Run: headless pygame with SDL's dummy video driver; simulated clock (each Clock.tick advances the game by its frame time, no real sleeping); random seed 0; keys injected as events and as key.get_pressed() state; no mouse input.
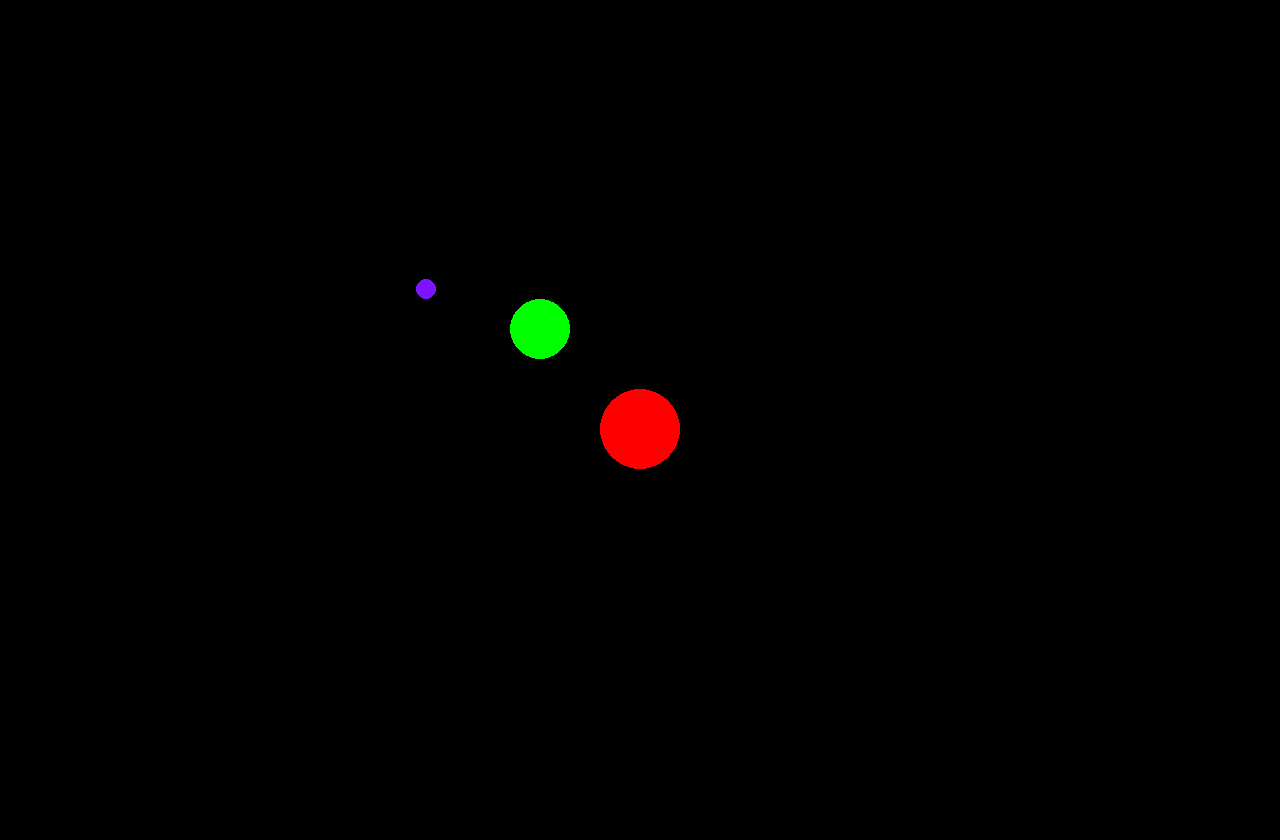
Frame 1 of 4 · flips 1–60 · no input
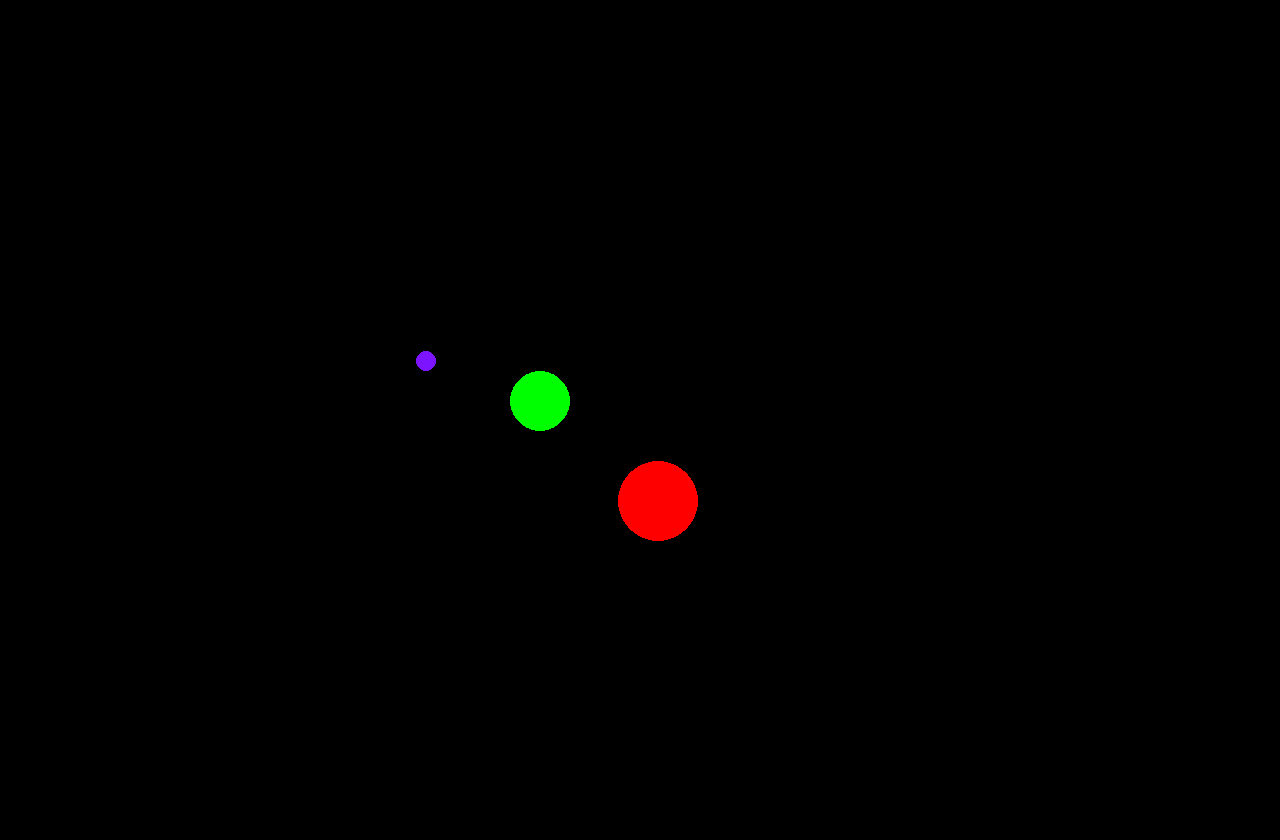
Frame 2 of 4 · flips 61–180 · tapped SPACE, RETURN · held RIGHT (→), D
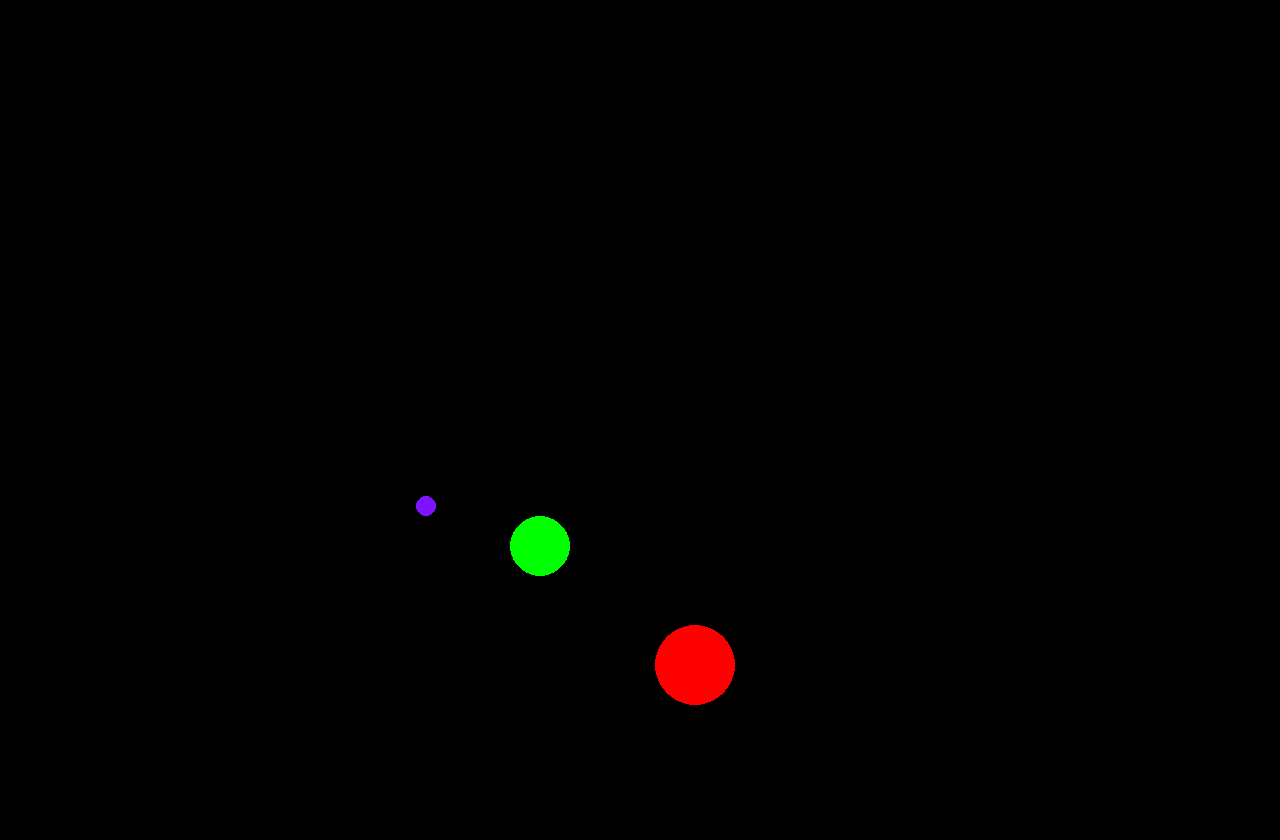
Frame 3 of 4 · flips 181–300 · held DOWN (↓), S
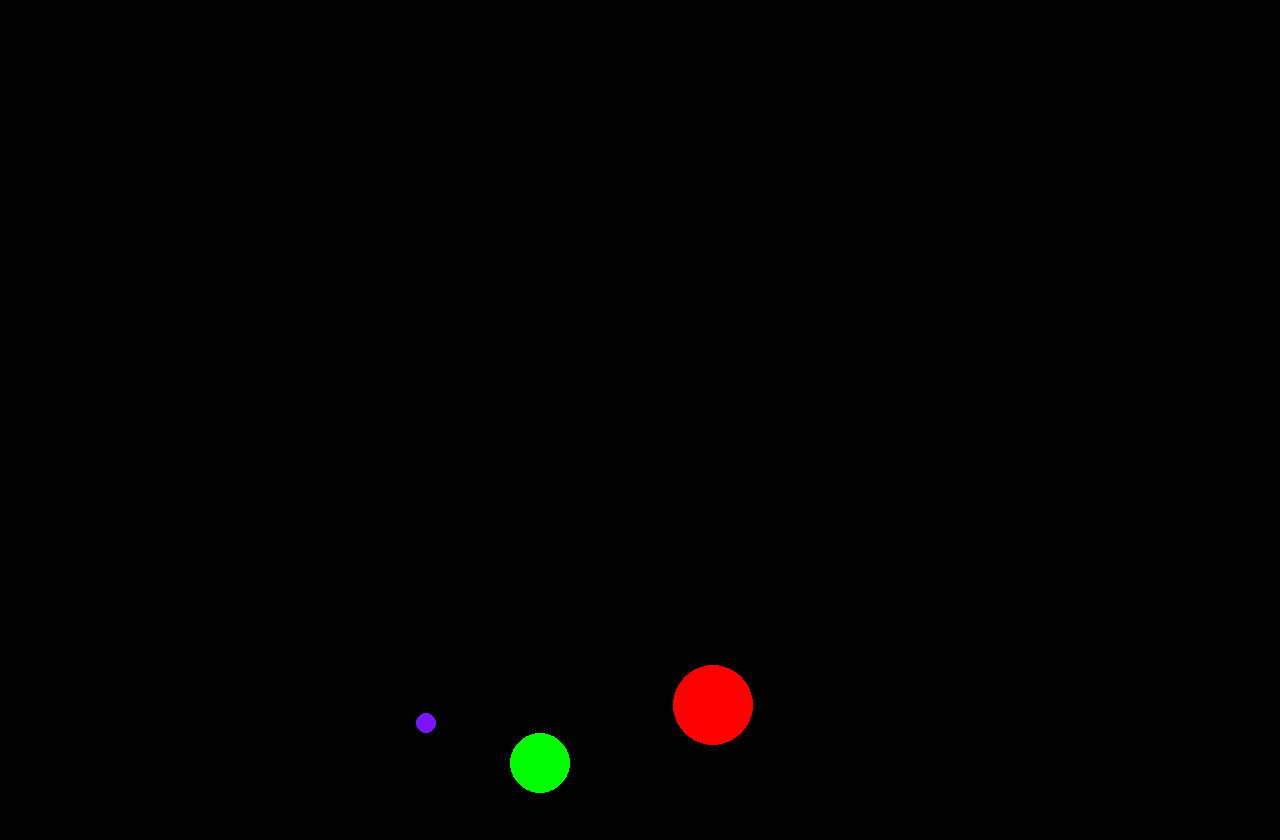
Frame 4 of 4 · flips 301–420 · held LEFT (←), A, UP (↑), W

The pygame program that drew these frames:

import pygame
import sys
from pygame.math import Vector2

SCREEN_WIDTH, SCREEN_HEIGHT = 640*2, 480*1.75
BG_COLOR = (0, 0, 0)
GRAVITY = (0, 9.81 * 2)
FRICTION = 0.8
MAX_UPDATES_PER_FRAME = 99999
TIME_STEP = 1 / 60.0

class Circle:
    def __init__(self, pos, radius, color=(255, 255, 255), mass=1):
        self.pos = Vector2(pos)
        self.radius = float(radius)
        self.color = color
        self.mass = float(mass)
        self.velocity = Vector2(0, 0)
        self.acceleration = Vector2(0, 0)

    def update(self, dt):
        self.velocity += self.acceleration * dt
        self.pos += self.velocity * dt
        self.acceleration = Vector2(0, 0)

    def apply_force(self, force):
        self.acceleration += force

    def draw(self, screen):
        pygame.draw.circle(screen, self.color, (int(self.pos.x), int(self.pos.y)), self.radius)

    def detect_collision(self, other_obj):
        distance = self.pos.distance_to(other_obj.pos)
        collision_radius = self.radius + other_obj.radius
        if distance < collision_radius:
            normal = (other_obj.pos - self.pos).normalize()
            return normal
        else:
            return None

    def handle_collision(self, normal, other_obj):
        relative_velocity = other_obj.velocity - self.velocity
        if relative_velocity.dot(normal) >= 0:
            return

        total_mass = self.mass + other_obj.mass
        impulse = (2 * relative_velocity.dot(normal)) / total_mass

        self.velocity += impulse * normal * other_obj.mass
        other_obj.velocity -= impulse * normal * self.mass

        self.velocity *= FRICTION
        other_obj.velocity *= FRICTION

        overlap = self.radius + other_obj.radius - self.pos.distance_to(other_obj.pos)
        if overlap > 0:
            move = normal * overlap
            self.pos -= move * (1.5 * other_obj.mass / total_mass)
            other_obj.pos += move * (1.5 * self.mass / total_mass)

pygame.init()
screen = pygame.display.set_mode((SCREEN_WIDTH, SCREEN_HEIGHT))
clock = pygame.time.Clock()
Title = 'Physics sim'
pygame.display.set_caption(Title)

class PhysicsEngine:
    def __init__(self, gravity=GRAVITY):
        self.gravity = Vector2(gravity)
        self.objects = []

    def add_object(self, obj):
        self.objects.append(obj)

    def update(self, dt, keys_pressed):
        for obj in self.objects:
            obj.apply_force(self.gravity)

            if obj == big_circle:
                if keys_pressed[pygame.K_LEFT]:
                    obj.velocity.x -= 10 * dt
                if keys_pressed[pygame.K_RIGHT]:
                    obj.velocity.x += 10 * dt
                if keys_pressed[pygame.K_UP]:
                    obj.velocity.y -= 10 * dt
                if keys_pressed[pygame.K_DOWN]:
                    obj.velocity.y += 10 * dt

            obj.update(dt)

            if obj.pos.x - obj.radius < 0:
                obj.velocity.x = abs(obj.velocity.x)
                obj.pos.x = obj.radius
            if obj.pos.x + obj.radius > SCREEN_WIDTH:
                obj.velocity.x = -abs(obj.velocity.x)
                obj.pos.x = SCREEN_WIDTH - obj.radius
            if obj.pos.y - obj.radius < 0:
                obj.velocity.y = abs(obj.velocity.y)
                obj.pos.y = obj.radius
            if obj.pos.y + obj.radius > SCREEN_HEIGHT:
                obj.velocity.y = -abs(obj.velocity.y)
                obj.pos.y = SCREEN_HEIGHT - obj.radius

            for other_obj in self.objects:
                if obj != other_obj:
                    normal = obj.detect_collision(other_obj)
                    if normal:
                        other_obj.handle_collision(normal, obj)
                        obj.handle_collision(normal, other_obj)

physics_engine = PhysicsEngine()
circles = []

big_circle = Circle((SCREEN_WIDTH / 2, SCREEN_HEIGHT / 2), 40, (255, 0, 0), mass=3)
other_circle = Circle((SCREEN_WIDTH / 2 - 100, SCREEN_HEIGHT / 2 - 100), 30, (0, 255, 0), mass=1.5)
smol_circle = Circle((SCREEN_WIDTH/3, SCREEN_HEIGHT/3), 10, (125, 20, 255), mass=0.5)


circles.append(big_circle)
circles.append(other_circle)
circles.append(smol_circle)

for circle in circles:
    physics_engine.add_object(circle)

time_since_last_update = 0
FPS = 60
SIM_FPS = 60
TIME_PER_UPDATE = 1 / SIM_FPS

while True:
    dt = clock.tick(FPS) / 1000.0
    time_since_last_update += dt

    for event in pygame.event.get():
        if event.type == pygame.QUIT:
            pygame.quit()
            sys.exit()

    updates = 0
    while time_since_last_update >= TIME_PER_UPDATE and updates < MAX_UPDATES_PER_FRAME:
        keys_pressed = pygame.key.get_pressed()
        physics_engine.update(TIME_PER_UPDATE, keys_pressed)
        time_since_last_update -= TIME_PER_UPDATE
        updates += 1

    screen.fill(BG_COLOR)
    for circle in circles:
        circle.draw(screen)
    pygame.display.update()
